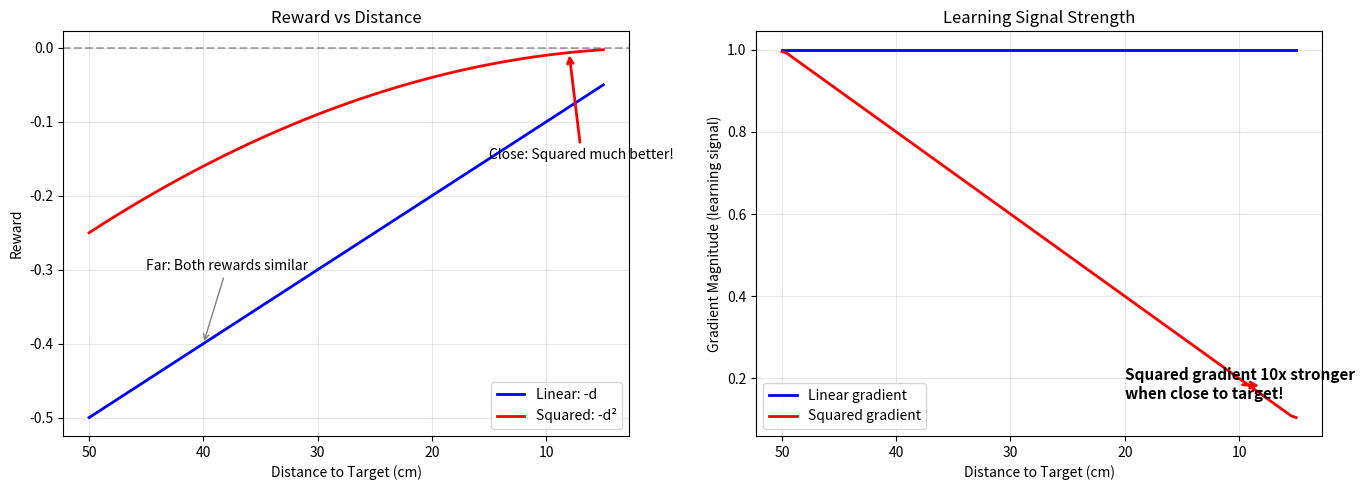

The matplotlib source for this figure:
#!/usr/bin/env python3
"""
Compare linear vs squared distance reward
Shows why squared creates better gradient
"""
import numpy as np
import matplotlib.pyplot as plt

# Distance range from 0.5m (far) to 0.05m (touching)
distances = np.linspace(0.5, 0.05, 100)

# Linear distance reward
linear_reward = -distances

# Squared distance reward
squared_reward = -distances ** 2

# Calculate gradients (how much reward changes per cm of movement)
linear_gradient = np.abs(np.gradient(linear_reward, distances))
squared_gradient = np.abs(np.gradient(squared_reward, distances))

fig, (ax1, ax2) = plt.subplots(1, 2, figsize=(14, 5))

# Plot 1: Reward values
ax1.plot(distances * 100, linear_reward, 'b-', label='Linear: -d', linewidth=2)
ax1.plot(distances * 100, squared_reward, 'r-', label='Squared: -d²', linewidth=2)
ax1.axhline(y=0, color='k', linestyle='--', alpha=0.3)
ax1.set_xlabel('Distance to Target (cm)')
ax1.set_ylabel('Reward')
ax1.set_title('Reward vs Distance')
ax1.legend()
ax1.grid(True, alpha=0.3)
ax1.invert_xaxis()  # Closer is on the right

# Add annotations
ax1.annotate('Far: Both rewards similar',
            xy=(40, -0.4), xytext=(45, -0.3),
            arrowprops=dict(arrowstyle='->', color='gray'))
ax1.annotate('Close: Squared much better!',
            xy=(8, -0.006), xytext=(15, -0.15),
            arrowprops=dict(arrowstyle='->', color='red', lw=2))

# Plot 2: Gradient (learning signal strength)
ax2.plot(distances * 100, linear_gradient, 'b-', label='Linear gradient', linewidth=2)
ax2.plot(distances * 100, squared_gradient, 'r-', label='Squared gradient', linewidth=2)
ax2.set_xlabel('Distance to Target (cm)')
ax2.set_ylabel('Gradient Magnitude (learning signal)')
ax2.set_title('Learning Signal Strength')
ax2.legend()
ax2.grid(True, alpha=0.3)
ax2.invert_xaxis()

# Add annotations
ax2.annotate('Squared gradient 10x stronger\nwhen close to target!',
            xy=(8, squared_gradient[-10]), xytext=(20, 0.15),
            arrowprops=dict(arrowstyle='->', color='red', lw=2),
            fontsize=11, fontweight='bold')

plt.tight_layout()
plt.savefig('distance_reward_comparison.png', dpi=150, bbox_inches='tight')
print("=" * 70)
print("Distance Reward Comparison")
print("=" * 70)
print()

# Print numeric comparison
print("Reward at different distances:")
print(f"{'Distance':<12} {'Linear':<12} {'Squared':<12} {'Squared/Linear'}")
print("-" * 60)
for d in [0.50, 0.30, 0.15, 0.08, 0.05]:
    lin = -d
    sq = -d**2
    ratio = sq / lin if lin != 0 else 0
    print(f"{d*100:>6.0f} cm    {lin:>8.3f}      {sq:>8.4f}       {ratio:>6.2f}x")

print()
print("Gradient (learning signal) at different distances:")
print(f"{'Distance':<12} {'Linear':<12} {'Squared':<12} {'Squared/Linear'}")
print("-" * 60)
# Gradient of -d is -1 (constant)
# Gradient of -d^2 is -2d
for d in [0.50, 0.30, 0.15, 0.08, 0.05]:
    lin_grad = 1.0  # Constant for linear
    sq_grad = 2.0 * d  # 2d for squared
    ratio = sq_grad / lin_grad
    print(f"{d*100:>6.0f} cm    {lin_grad:>8.3f}      {sq_grad:>8.4f}       {ratio:>6.2f}x")

print()
print("=" * 70)
print("KEY INSIGHT:")
print("=" * 70)
print("Linear reward: Same 'pull' whether 50cm or 5cm away")
print("Squared reward: 10x stronger 'pull' when close!")
print()
print("At 5cm: Squared gives 10x stronger learning signal than linear")
print("This helps the robot fine-tune to actually touch the target.")
print("=" * 70)
print()
print("Plot saved to: distance_reward_comparison.png")
